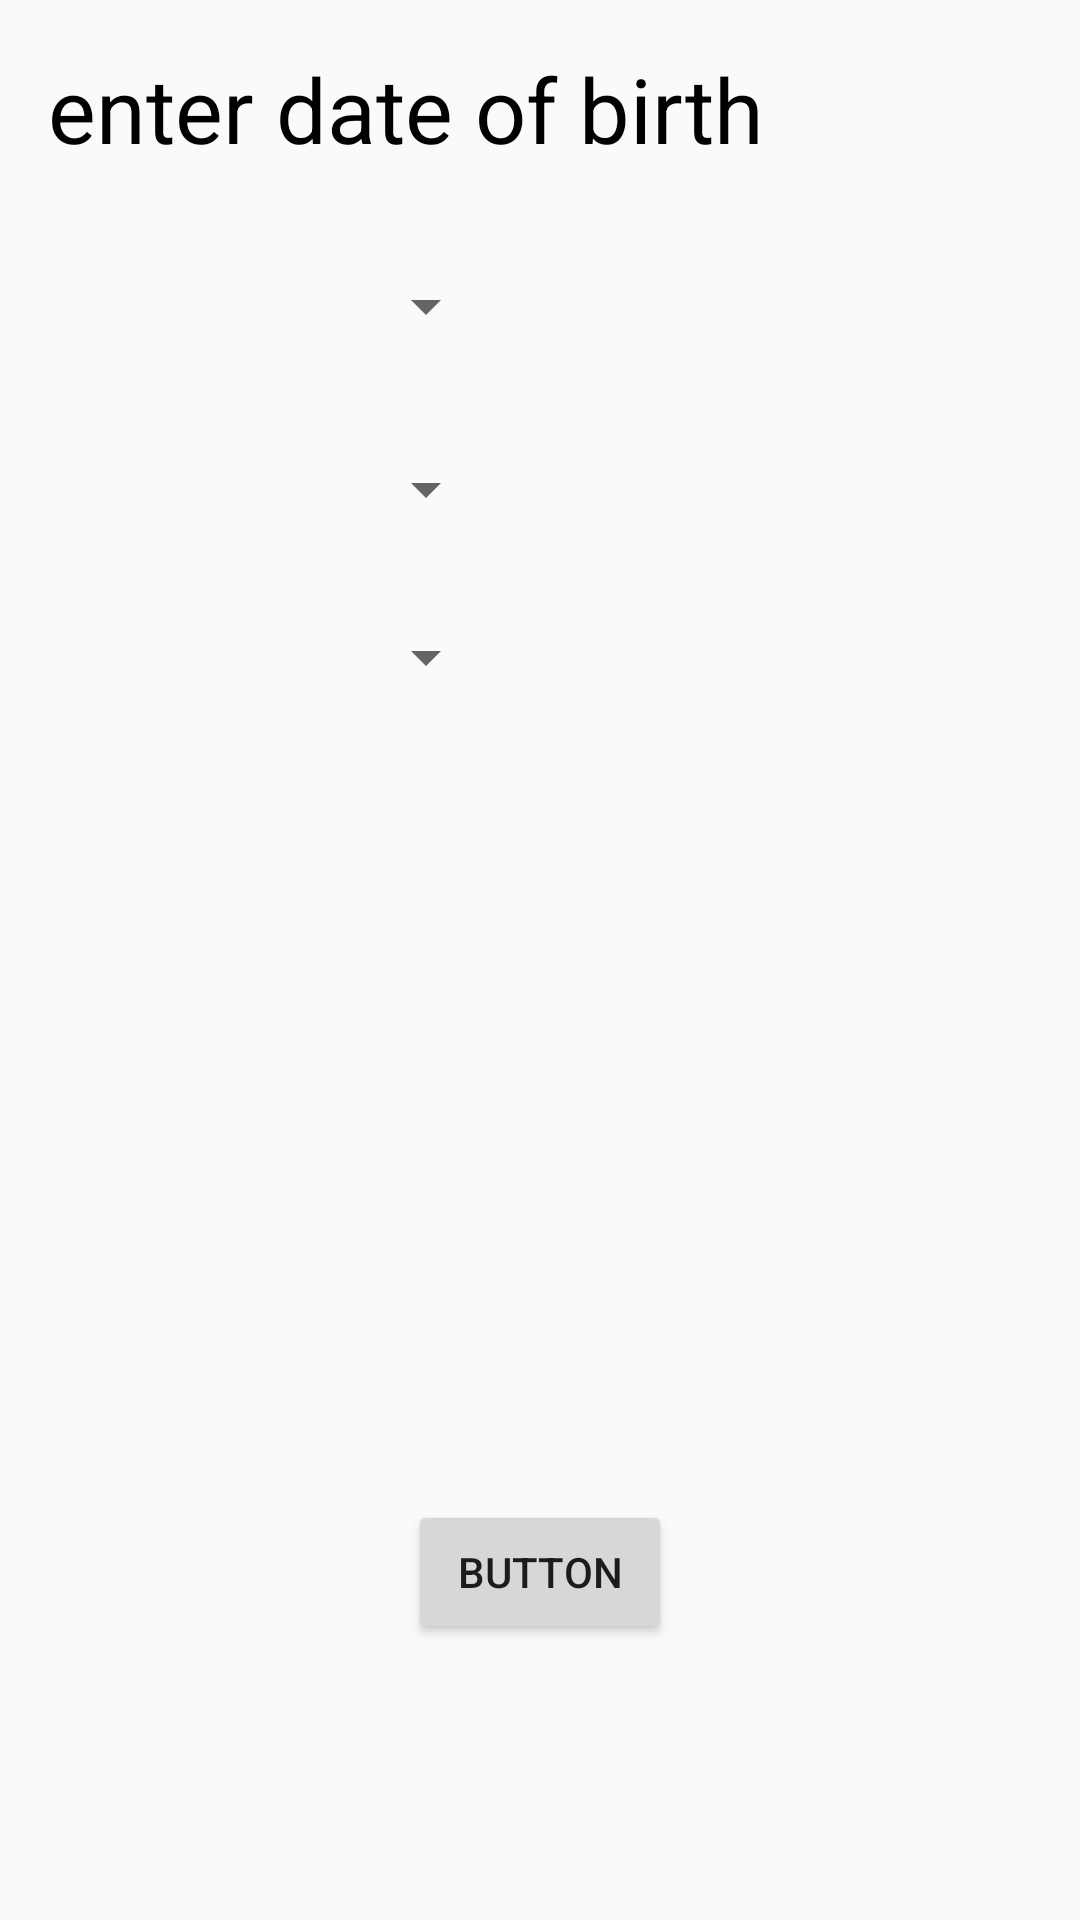

Produce the Android XML layout that renders to this screen, including the resource entries it uses.
<!-- AndroidManifest.xml: application theme Theme.AppCompat.Light -->
<!-- res/layout/activity_birthday.xml -->
<?xml version="1.0" encoding="utf-8"?>
<RelativeLayout xmlns:android="http://schemas.android.com/apk/res/android"
    xmlns:tools="http://schemas.android.com/tools"
    android:id="@+id/activity_btechfirst"
    android:layout_width="match_parent"
    android:layout_height="match_parent"
    android:paddingBottom="@dimen/activity_vertical_margin"
    android:paddingLeft="@dimen/activity_horizontal_margin"
    android:paddingRight="@dimen/activity_horizontal_margin"
    android:paddingTop="@dimen/activity_vertical_margin"
    tools:context="com.example.anitesh.photocon.btechfirst">

    <TextView
        android:text="enter date of birth"
        android:layout_width="400dp"
        android:layout_height="40dp"
        android:id="@+id/birthday"
        android:textSize="30dp"
        android:layout_alignParentTop="true"
        android:layout_alignParentStart="true"
        android:textColor="#000000" />

    <Spinner
        android:layout_width="150dp"
        android:layout_height="40dp"
        android:layout_below="@+id/birthday"
        android:layout_alignParentStart="true"
        android:layout_marginTop="26dp"
        android:id="@+id/spinner" />

    <Spinner
        android:layout_width="150dp"
        android:layout_height="40dp"
        android:layout_below="@+id/spinner"
        android:layout_alignParentStart="true"
        android:layout_marginTop="21dp"
        android:id="@+id/spinner2" />

    <Spinner
        android:layout_width="150dp"
        android:layout_height="40dp"
        android:layout_below="@+id/spinner2"
        android:layout_alignParentStart="true"
        android:layout_marginTop="16dp"
        android:id="@+id/spinner3" />

    <Button
        android:text="Button"
        android:layout_width="wrap_content"
        android:layout_height="wrap_content"
        android:id="@+id/button8"
        android:layout_alignParentBottom="true"
        android:layout_centerHorizontal="true"
        android:layout_marginBottom="76dp" />

</RelativeLayout>
<!-- resources referenced by this layout -->
<resources>
  <dimen name="activity_horizontal_margin">16dp</dimen>
  <dimen name="activity_vertical_margin">16dp</dimen>
</resources>
